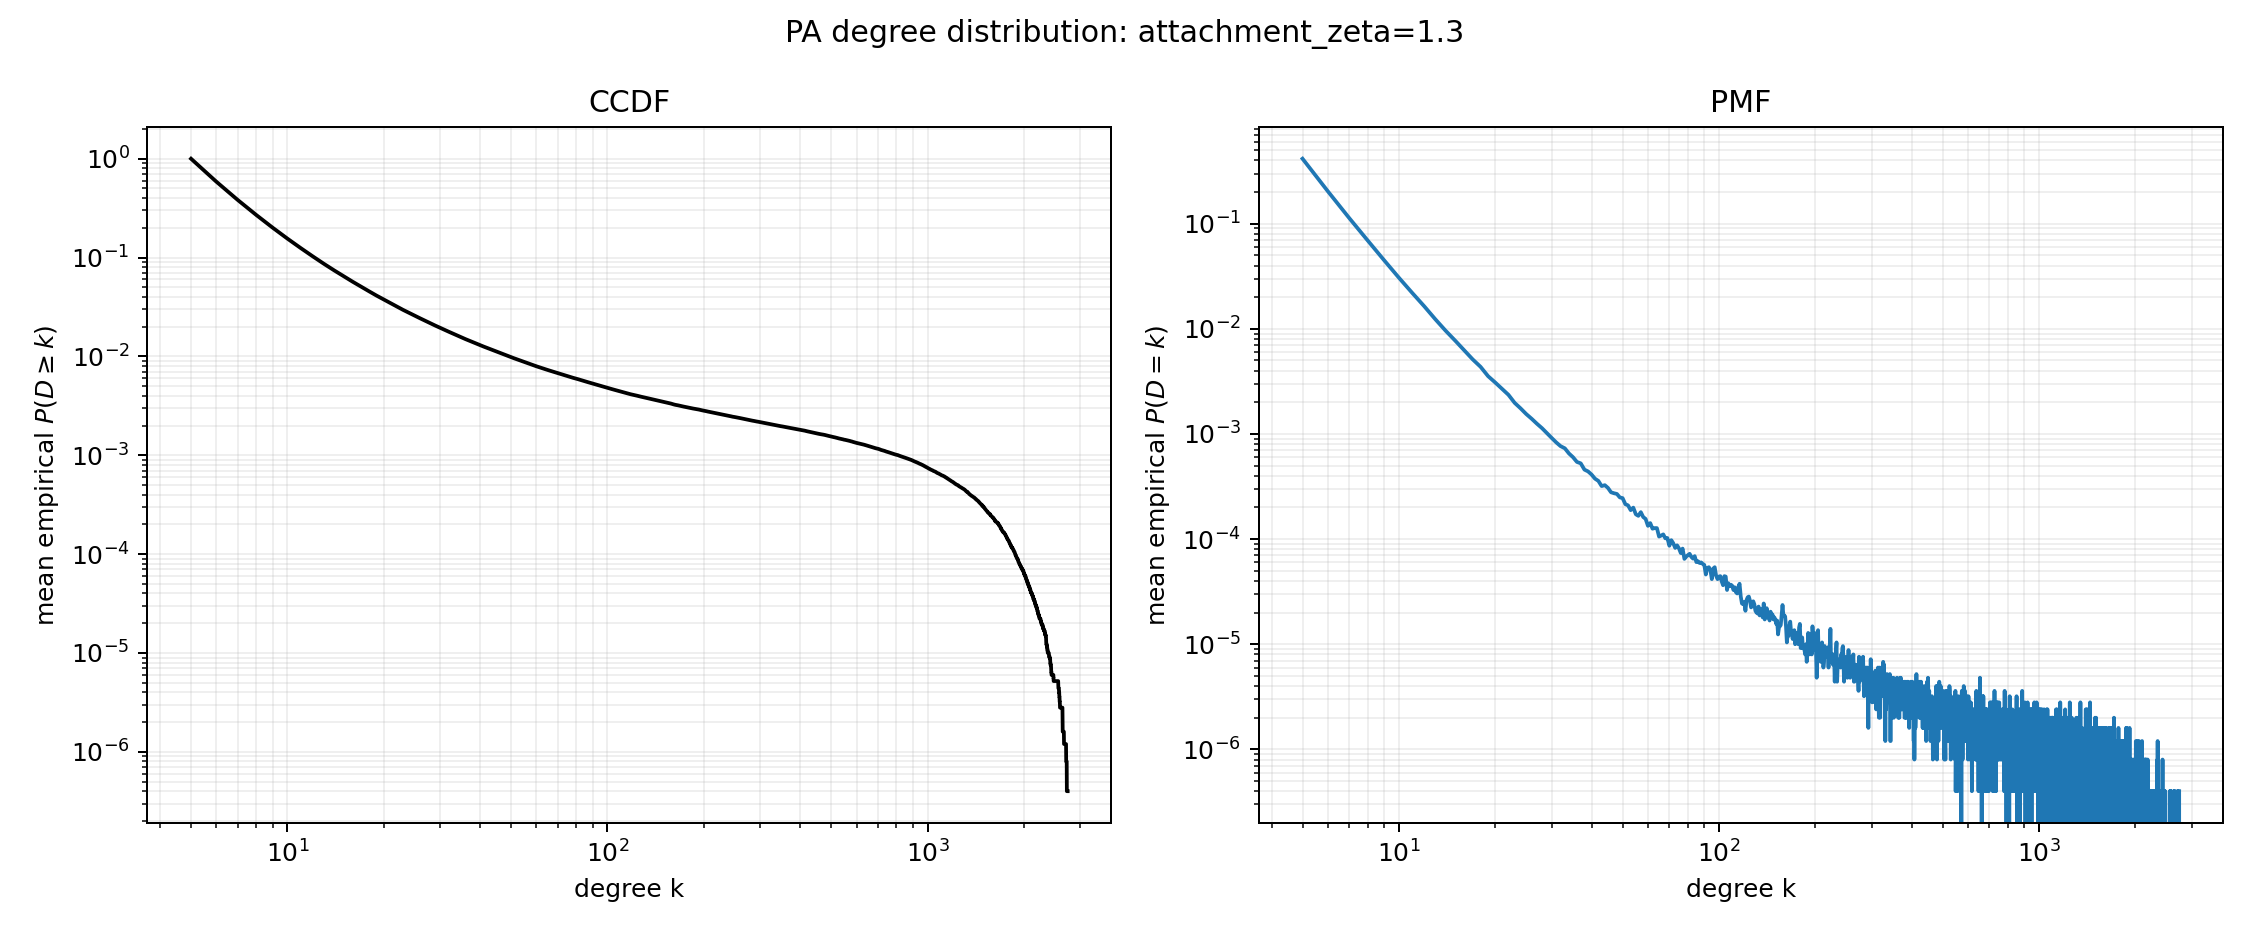

The data file committed next to this chart (first rows):
degree, mean_ccdf, standard_error
5, 1.0, 0.0
6, 0.5852, 0.0002993
7, 0.382, 0.0002864
8, 0.2692, 0.0002629
9, 0.2003, 0.0002372
10, 0.1556, 0.0002118
11, 0.1249, 0.0001881
12, 0.1029, 0.0001697
13, 0.08653, 0.0001578
14, 0.07421, 0.0001471
15, 0.06463, 0.0001336
16, 0.05692, 0.0001261
17, 0.05068, 0.0001191
18, 0.04555, 0.0001169
19, 0.0412, 0.0001087
20, 0.03766, 0.000101
21, 0.03458, 9.442223847291734e-05
22, 0.03189, 9.017084652550541e-05
23, 0.02954, 8.694056938627915e-05
24, 0.02756, 8.25058448163384e-05
25, 0.02581, 7.824429345912605e-05
26, 0.02426, 7.607408265700092e-05
27, 0.02287, 7.129126797707807e-05
28, 0.02162, 6.816248181995511e-05
29, 0.02048, 6.643768397305407e-05
30, 0.01947, 6.549157665857842e-05
31, 0.01855, 6.505831144270154e-05
32, 0.01772, 6.38878049650048e-05
33, 0.01695, 6.284850634262518e-05
34, 0.01622, 6.16801082319333e-05
35, 0.01557, 5.980831102895543e-05
36, 0.01497, 5.791174544529841e-05
37, 0.01443, 5.567653215193031e-05
38, 0.0139, 5.393520643314506e-05
39, 0.01344, 5.256226310772789e-05
40, 0.013, 5.2020825180931235e-05
41, 0.01259, 5.0581468641587304e-05
42, 0.01222, 4.925835859814623e-05
43, 0.01186, 4.8681504678836614e-05
44, 0.01154, 4.814299009191245e-05
45, 0.01122, 4.7534209598607285e-05
46, 0.01091, 4.786729819483178e-05
47, 0.01063, 4.710988646564128e-05
48, 0.01036, 4.633060597596583e-05
49, 0.01009, 4.5139804207015505e-05
50, 0.00984, 4.4058623726227524e-05
51, 0.009595, 4.286467871526306e-05
52, 0.00938, 4.2349817166406465e-05
53, 0.009171, 4.109199220830373e-05
54, 0.008982, 4.050607317338791e-05
55, 0.008783, 3.995282187720792e-05
56, 0.008611, 3.9329922522314e-05
57, 0.008445, 3.8863435943140857e-05
58, 0.008264, 3.837408527693765e-05
59, 0.008102, 3.7843529770503457e-05
60, 0.007947, 3.772619848466325e-05
61, 0.007813, 3.7314289923096885e-05
62, 0.007671, 3.691648376466933e-05
63, 0.007546, 3.6366004076678675e-05
64, 0.007418, 3.6239612290944776e-05
... 2,677 more rows
